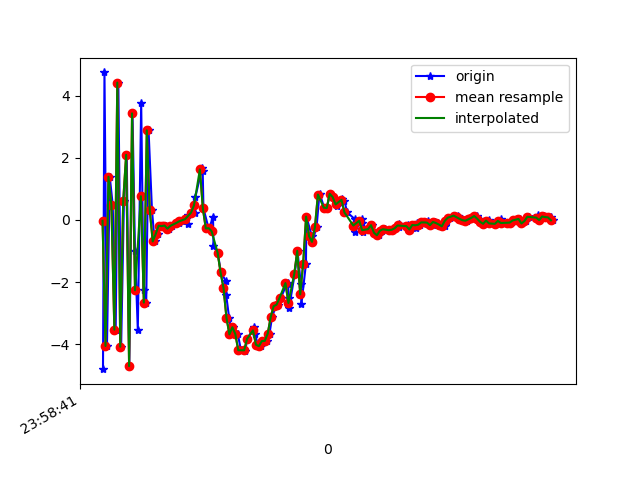

Values plotted in this chart, from the file beside it:
1617667121443, 362758065472439, -4.8040705, -0.7836696, -5.886177
1617667121453, 362758084703209, 4.748, 0.9181, 1.648
1617667121470, 362758103933979, -4.058, -0.6912, 3.672
1617667121489, 362758123164749, 1.39, 0.4728, -7.557
1617667121509, 362758142395519, 0.4812, 0.3977, 9.094
1617667121529, 362758161626289, -3.531, -0.6344, -7.548
1617667121547, 362758180857059, 4.421, 1.05, 2.93
1617667121566, 362758200087829, -4.081, -0.6592, 3.286
1617667121585, 362758219318599, 0.6041, 0.4448, -7.653
1617667121604, 362758238549369, 2.095, 0.5282, 8.919
1617667121621, 362758257780139, -4.706, -0.7657, -4.684
1617667121643, 362758277010909, 3.43, 0.9469, -2.453
1617667121660, 362758296241679, -0.9976, 0.126, 8.417
1617667121679, 362758315472449, -3.532, -0.4268, -7.843
1617667121702, 362758334703219, 3.77, 1.209, 1.088
1617667121718, 362758353933989, -2.246, 0.09457, 7.079
1617667121736, 362758373164759, -2.661, -0.1616, -8.461
1617667121752, 362758392395529, 2.886, 1.207, 0.5059
1617667121775, 362758411626299, 0.3266, 0.5015, -0.1338
1617667121793, 362758430857069, -0.6926, 0.2822, -0.3583
1617667121813, 362758450087839, -0.4577, 0.2812, 0.02101
1617667121832, 362758469318609, -0.1846, 0.152, 0.1347
1617667121850, 362758488549379, -0.2005, 0.3004, 0.1596
1617667121869, 362758507780149, -0.1817, 0.3278, 0.2137
1617667121889, 362758527010919, -0.281, 0.2228, 0.245
1617667121913, 362758546241689, -0.1906, 0.204, 0.1492
1617667121942, 362758565472459, -0.1013, 0.2296, 0.3218
1617667121958, 362758584703229, -0.09364, 0.2618, 0.4051
1617667121978, 362758603933999, -0.04339, 0.307, 0.4952
1617667122016, 362758623164769, -0.1223, 0.07662, 0.6896
1617667122018, 362758642395539, 0.1749, 0.1224, 0.8741
1617667122040, 362758661626309, 0.2339, 0.1238, 1.192
1617667122066, 362758680857079, 0.2104, 0.2171, 1.801
1617667122069, 362758700087849, 0.7322, -0.01737, 2.631
1617667122114, 362758719318619, 1.662, -0.08072, 3.937
1617667122119, 362758738549389, 1.591, -0.0792, 5.983
1617667122124, 362758757780159, 0.3749, -0.3975, 7.616
1617667122159, 362758777129800, -0.2736, -0.3145, 7.602
1617667122164, 362758796360570, -0.2655, -0.8111, 7.571
1617667122189, 362758815591340, 0.1076, -0.8908, 7.802
1617667122192, 362758834822110, -0.8463, -0.661, 7.2
1617667122221, 362758854052880, -1.052, -1.343, 4.922
1617667122242, 362758873283650, -1.688, -1.657, 3.699
1617667122275, 362758892514420, -1.959, -1.647, 2.888
1617667122278, 362758911745190, -2.413, -1.809, 1.806
1617667122298, 362758930975960, -3.148, -1.585, 0.3482
1617667122317, 362758950206730, -3.684, -1.849, -1.087
1617667122322, 362758969437500, -3.454, -1.941, -2.276
1617667122357, 362758988668270, -3.67, -2.065, -2.831
1617667122378, 362759007899040, -4.194, -1.553, -2.815
1617667122402, 362759027129810, -4.174, -0.9198, -4.332
1617667122407, 362759046360580, -4.22, -0.7098, -5.596
1617667122421, 362759065591350, -3.826, -0.8794, -6.111
1617667122469, 362759084822120, -3.452, -0.1224, -6.215
1617667122475, 362759104052890, -3.659, -0.06007, -6.238
1617667122491, 362759123283660, -4.017, -0.03143, -6.377
1617667122515, 362759142514430, -4.064, 0.4076, -6.466
1617667122531, 362759161745200, -3.901, 0.1981, -6.139
1617667122557, 362759180975970, -3.894, 0.3513, -5.923
1617667122572, 362759200206740, -3.657, 0.5105, -5.334
1617667122589, 362759219437510, -3.127, 0.3954, -4.444
... 100 more rows
